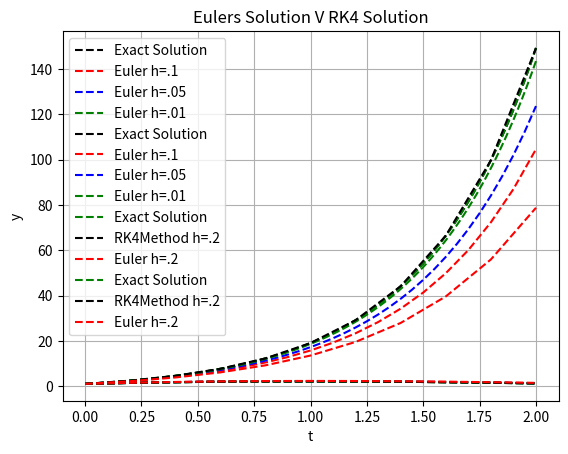

Python code for this plot:
"""
Lakota Dolce
Math 242
Lab 8
Dr. Debendra
"""

import numpy as np
import matplotlib.pyplot as plt

""" Eulers Method
desc: This is a function to calculate the Eulers method and return a value at time (t)
param: Xo - the initial X value
param: Yo - the initial y value
param: h - the step size of the function
param: b - the end location of the function
param: a- the start location
return: value - a value calculated using Eulers method at a time (t)
"""

def EulersMethod(a, b, h, X, Y, f):
    return Y + h * f(X, Y)


""" RK4 Method
desc: This is a function to use the RK4 method to return an estimation at time (t)
param: X - The x value
param: Y - the y value
param: h - the step size of the function
return: int value of after calculating the RK4 method
"""
def RK4Method(h, X, Y, f):
    #Get K values
    K1 = f(X, Y)
    K2 =  f(X + h/2, Y + h*K1/2)
    K3 =  f(X + h/2, Y + h*K2/2)
    K4 =  f(X + h, Y + h*K3)
    #Return the value
    return Y + h/6 * (K1 + 2*K2 + 2*K3 + K4)



#Question 1
def Q1a():
    # 1a)
    """
    desc: The function that we are estimating
    param: x - the x value
    param: y - the y value
    return: int value after x and y are substituted for the calculation
    """
    def fa(x, y):
        return 3 - 2* x - 1/2 * y
    
    def exactf(x):
        return 14 - 4 * x - 13 * np.exp(-x / 2)
    #Initialize
    a = 0
    b = 2
    n1 = 20
    n2 = 40
    n3 = 200
    h1 = (b-a)/n1
    h2 = (b-a)/n2
    h3 = (b-a)/n3
    Yo = 1
    XValues1 = np.linspace(0, 2, n1+1)
    XValues2 = np.linspace(0, 2, n2+1)
    XValues3 = np.linspace(0, 2, n3+1)
    YValues1 = np.zeros(n1+1)
    YValues2 = np.zeros(n2+1)
    YValues3 = np.zeros(n3+1)
    exactXValues = np.linspace(0,2,200)
    exactYValues = exactf(exactXValues)
    YValues1[0] = YValues2[0] = YValues3[0] = exactYValues[0] = Yo

    #Get the Y values at X
    for i in range(len(XValues3)-1):
        if i < n1:
            YValues1[i+1] = EulersMethod(a, b, h1, XValues1[i], YValues1[i], fa)
        if i < n2:
            YValues2[i+1] = EulersMethod(a, b, h2, XValues2[i], YValues2[i], fa)
        if i < n3:
            YValues3[i+1] = EulersMethod(a, b, h3, XValues3[i], YValues3[i], fa)
    
    #Plot
    plt.plot(exactXValues, exactYValues, 'k--', label='Exact Solution')
    plt.plot(XValues1, YValues1, 'r--', label = "Euler h=.1")
    plt.plot(XValues2, YValues2, 'b--', label = "Euler h=.05")
    plt.plot(XValues3, YValues3, 'g--', label = "Euler h=.01")
    plt.legend()
    plt.xlabel('t')
    plt.ylabel('y')
    plt.title("Aproximation Solution vs Exact Solution")
    plt.grid(True)
    plt.show()
    return

def Q1b():
    # 1b)
    """
    desc: The function that we are estimating
    param: x - the x value
    param: y - the y value
    return: int value after x and y are substituted for the calculation
    """
    def fb(x, y):
        return 4 - x + 2 * y
    
    def exactf(x):
        return -7/4 + 1/2 * x + 11/4 * np.exp(2*x)
    #Initialize
    a = 0
    b = 2
    n1 = 20
    n2 = 40
    n3 = 200
    h1 = (b-a)/n1
    h2 = (b-a)/n2
    h3 = (b-a)/n3
    Yo = 1
    XValues1 = np.linspace(0, 2, n1+1)
    XValues2 = np.linspace(0, 2, n2+1)
    XValues3 = np.linspace(0, 2, n3+1)
    YValues1 = np.zeros(n1+1)
    YValues2 = np.zeros(n2+1)
    YValues3 = np.zeros(n3+1)
    exactXValues = np.linspace(0,2,200)
    exactYValues = exactf(exactXValues)
    YValues1[0] = YValues2[0] = YValues3[0] = exactYValues[0] = Yo

    #Get the Y values at X
    for i in range(len(XValues3)-1):
        if i < n1:
            YValues1[i+1] = EulersMethod(a, b, h1, XValues1[i], YValues1[i], fb)
        if i < n2:
            YValues2[i+1] = EulersMethod(a, b, h2, XValues2[i], YValues2[i], fb)
        if i < n3:
            YValues3[i+1] = EulersMethod(a, b, h3, XValues3[i], YValues3[i], fb)
    
    #Plot
    plt.plot(exactXValues, exactYValues, 'k--', label='Exact Solution')
    plt.plot(XValues1, YValues1, 'r--', label = "Euler h=.1")
    plt.plot(XValues2, YValues2, 'b--', label = "Euler h=.05")
    plt.plot(XValues3, YValues3, 'g--', label = "Euler h=.01")
    plt.legend()
    plt.xlabel('t')
    plt.ylabel('y')
    plt.title("Aproximation Solution vs Exact Solution")
    plt.grid(True)
    plt.show()
    return

def Q2a():
    """
    desc: The function that we are estimating
    param: x - the x value
    param: y - the y value
    return: int value after x and y are substituted for the calculation
    """
    def fa(x, y):
        return 3 - 2* x - 1/2 * y
    
    def exactf(x):
        return 14 - 4 * x - 13 * np.exp(-x / 2)
    
    #Initialize
    a = 0
    b = 2
    h = .2
    n = int((b-a)/h)
    Yo = 1
    XValuesE = np.linspace(0, 2, n+1)
    XValuesR = np.linspace(0, 2, n+1)
    YValuesE = np.zeros(n+1)
    YValuesR = np.zeros(n+1)
    YValuesE[0] = YValuesR[0] = Yo
    exactXValues = np.linspace(0,2,200)
    exactYValues = exactf(exactXValues)

#Get the Y values at X
    for i in range(10):
        YValuesE[i+1] = EulersMethod(a, b, h, XValuesE[i], YValuesE[i], fa)
        YValuesR[i+1] = RK4Method(h, XValuesR[i], YValuesR[i], fa)
    
    #Plot
    plt.plot(exactXValues, exactYValues, 'g--', label='Exact Solution')
    plt.plot(XValuesR, YValuesR, 'k--', label='RK4Method h=.2')
    plt.plot(XValuesE, YValuesE, 'r--', label = "Euler h=.2")
    plt.legend()
    plt.xlabel('t')
    plt.ylabel('y')
    plt.title("Eulers Solution V RK4 Solution")
    plt.grid(True)
    plt.show()
    return
    
def Q2b():
    """
    desc: The function that we are estimating
    param: x - the x value
    param: y - the y value
    return: int value after x and y are substituted for the calculation
    """
    def fb(x, y):
        return 4 - x + 2 * y
    
    def exactf(x):
        return -7/4 + 1/2 * x + 11/4 * np.exp(2*x)
    
    #Initialize
    a = 0
    b = 2
    h = .2
    n = int((b-a)/h)
    Yo = 1
    XValuesE = np.linspace(0, 2, n+1)
    XValuesR = np.linspace(0, 2, n+1)
    YValuesE = np.zeros(n+1)
    YValuesR = np.zeros(n+1)
    YValuesE[0] = YValuesR[0] = Yo
    exactXValues = np.linspace(0,2,200)
    exactYValues = exactf(exactXValues)

#Get the Y values at X
    for i in range(10):
        YValuesE[i+1] = EulersMethod(a, b, h, XValuesE[i], YValuesE[i], fb)
        YValuesR[i+1] = RK4Method(h, XValuesR[i], YValuesR[i], fb)
    
    #Plot
    plt.plot(exactXValues, exactYValues, 'g--', label='Exact Solution')
    plt.plot(XValuesR, YValuesR, 'k--', label='RK4Method h=.2')
    plt.plot(XValuesE, YValuesE, 'r--', label = "Euler h=.2")
    plt.legend()
    plt.xlabel('t')
    plt.ylabel('y')
    plt.title("Eulers Solution V RK4 Solution")
    plt.grid(True)
    plt.show()
    return
Q1a()
Q1b()
Q2a()
Q2b()